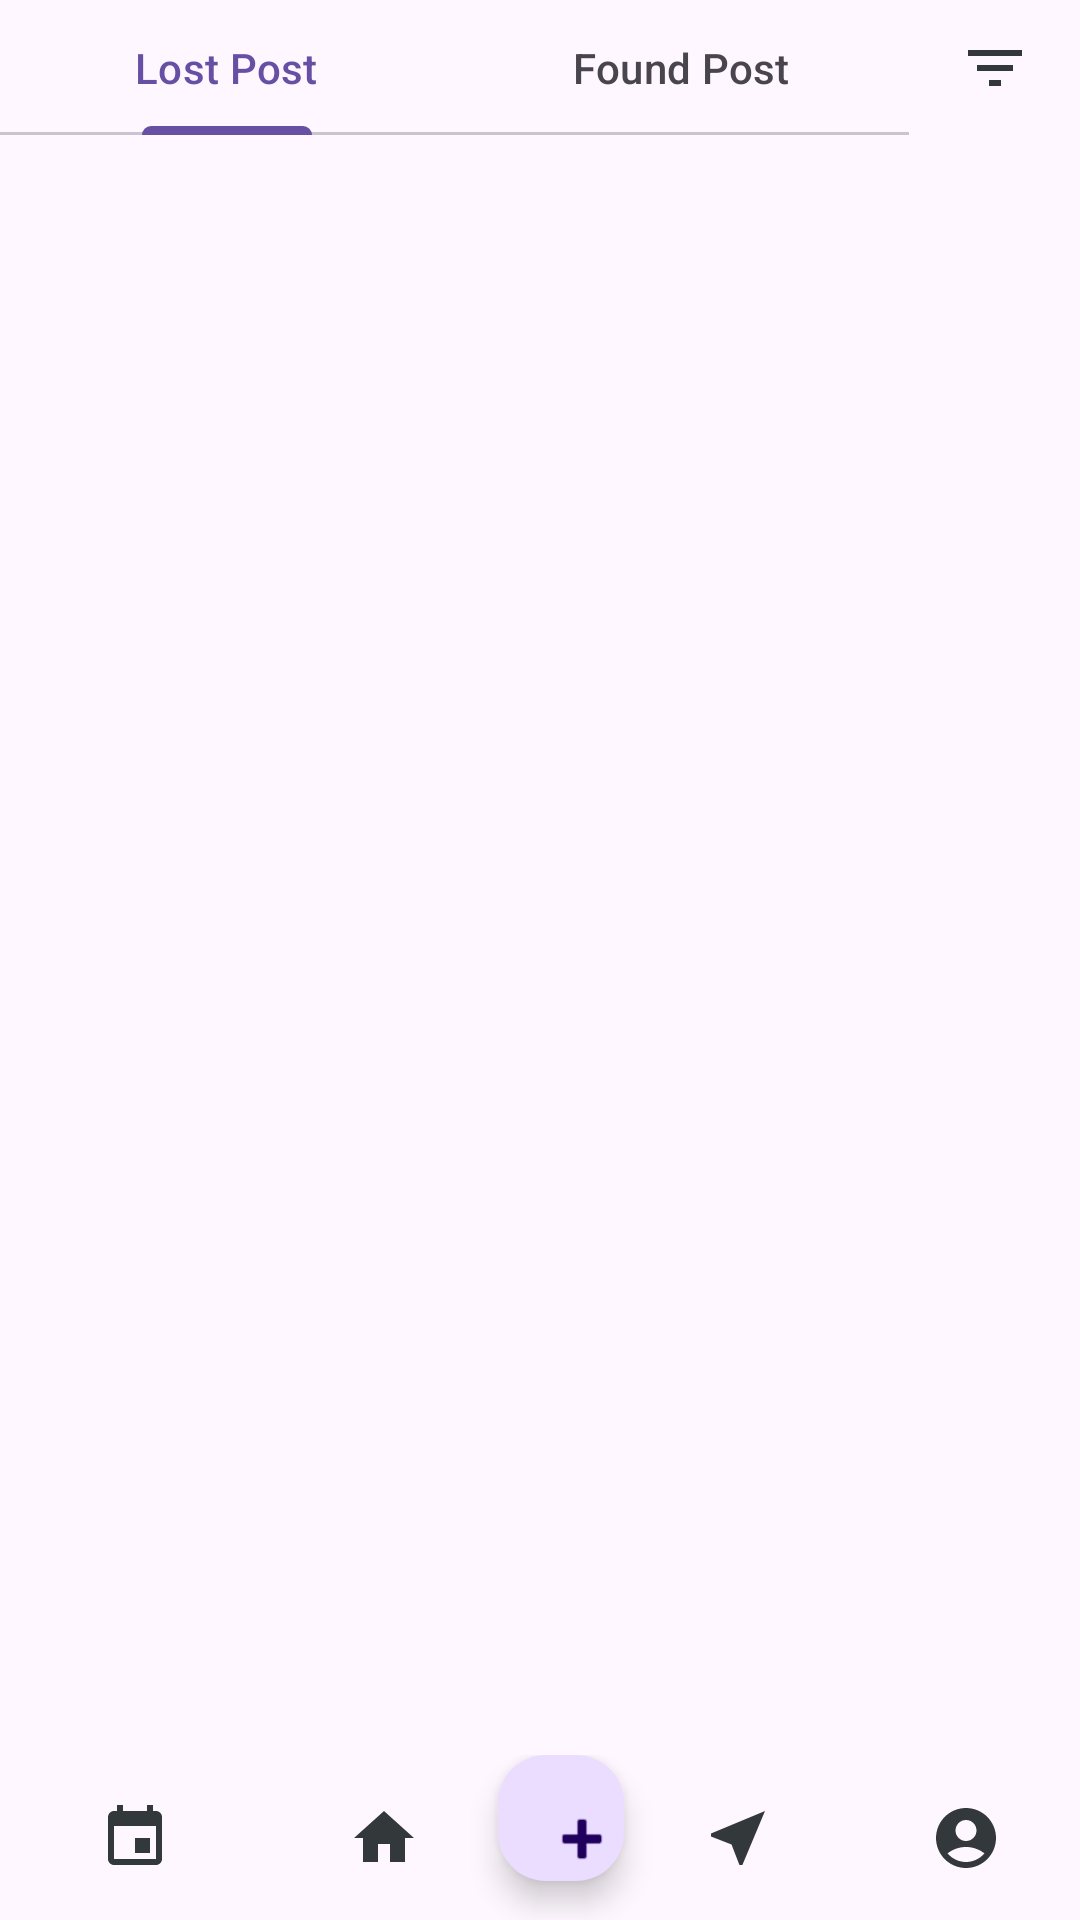

The Android layout XML behind this screen, and the referenced resources:
<!-- AndroidManifest.xml: application theme Theme.MyApplication -->
<!-- res/layout/activity_found_page.xml -->
<?xml version="1.0" encoding="utf-8"?>
<RelativeLayout xmlns:android="http://schemas.android.com/apk/res/android"
    xmlns:app="http://schemas.android.com/apk/res-auto"
    xmlns:tools="http://schemas.android.com/tools"
    android:layout_width="match_parent"
    android:layout_height="match_parent">

    <LinearLayout
        android:id="@+id/header"
        android:layout_width="match_parent"
        android:layout_height="45dp"
        android:orientation="horizontal"
        android:layout_alignParentTop="true">

        <com.google.android.material.tabs.TabLayout
            android:layout_width="303dp"
            android:layout_height="match_parent">

            <com.google.android.material.tabs.TabItem
                android:id="@+id/Lost_tab"
                android:layout_width="wrap_content"
                android:layout_height="wrap_content"
                android:background="#C4F7F5"
                android:text="Lost Post" />

            <com.google.android.material.tabs.TabItem
                android:id="@+id/Found_tab"
                android:layout_width="wrap_content"
                android:layout_height="wrap_content"
                android:background="@android:color/transparent"
                android:text="Found Post" />

        </com.google.android.material.tabs.TabLayout>

        <ImageButton
            android:id="@+id/FilterButton"
            android:layout_width="0dp"
            android:layout_height="match_parent"
            android:layout_weight="1"
            android:background="@android:color/transparent"
            android:contentDescription="@string/filter_xml"
            android:padding="20dp"
            android:src="@drawable/ic_filter" />

    </LinearLayout>

    <androidx.recyclerview.widget.RecyclerView
        android:id="@+id/recyclerView"
        android:layout_width="match_parent"
        android:layout_height="wrap_content"
        android:layout_below="@+id/header"
        android:layout_above="@+id/footer"/>

    <LinearLayout
        android:layout_width="match_parent"
        android:layout_height="wrap_content"
        android:orientation="horizontal"
        android:layout_alignParentBottom="true"
        android:id="@+id/footer"
        >

        <ImageButton
            android:id="@+id/EventButton"
            android:layout_width="90dp"
            android:layout_height="55dp"
            android:background="@android:color/transparent"
            android:contentDescription="@string/event_xml"
            android:padding="20dp"
            android:src="@drawable/ic_event" />

        <ImageButton
            android:id="@+id/HomeButton"
            android:layout_width="90dp"
            android:layout_height="55dp"
            android:layout_weight="1"
            android:background="@android:color/transparent"
            android:contentDescription="@string/home_xml"
            android:padding="20dp"
            android:src="@drawable/ic_home" />

        <com.google.android.material.floatingactionbutton.FloatingActionButton
            android:id="@+id/addButton"
            android:layout_width="69dp"
            android:layout_height="wrap_content"
            android:layout_weight="1"
            android:clickable="true"
            android:contentDescription="@string/add_item"
            android:focusable="true"
            android:src="@android:drawable/ic_input_add" />

        <ImageButton
            android:id="@+id/NearByButton"
            android:layout_width="90dp"
            android:layout_height="55dp"
            android:layout_weight="1"
            android:background="@android:color/transparent"
            android:contentDescription="@string/nearby_xml"
            android:padding="20dp"
            android:src="@drawable/ic_nearby" />

        <ImageButton
            android:id="@+id/MeButton"
            android:layout_width="90dp"
            android:layout_height="55dp"
            android:layout_weight="1"
            android:background="@android:color/transparent"
            android:contentDescription="@string/me_xml"
            android:padding="20dp"
            android:src="@drawable/ic_me" />
    </LinearLayout>

</RelativeLayout>
<!-- resources referenced by this layout -->
<resources>
  <!-- drawable ic_event (drawable-anydpi) -->
  <vector xmlns:android="http://schemas.android.com/apk/res/android"
      android:width="24dp"
      android:height="24dp"
      android:viewportWidth="24"
      android:viewportHeight="24"
      android:tint="#00080A"
      android:alpha="0.8">
    <path
        android:fillColor="@android:color/white"
        android:pathData="M17,12h-5v5h5v-5zM16,1v2L8,3L8,1L6,1v2L5,3c-1.11,0 -1.99,0.9 -1.99,2L3,19c0,1.1 0.89,2 2,2h14c1.1,0 2,-0.9 2,-2L21,5c0,-1.1 -0.9,-2 -2,-2h-1L18,1h-2zM19,19L5,19L5,8h14v11z"/>
  </vector>
  <!-- drawable ic_filter (drawable-anydpi) -->
  <vector xmlns:android="http://schemas.android.com/apk/res/android"
      android:width="24dp"
      android:height="24dp"
      android:viewportWidth="24"
      android:viewportHeight="24"
      android:tint="#00080A"
      android:alpha="0.8">
    <path
        android:fillColor="@android:color/white"
        android:pathData="M10,18h4v-2h-4v2zM3,6v2h18L21,6L3,6zM6,13h12v-2L6,11v2z"/>
  </vector>
  <!-- drawable ic_home (drawable-anydpi) -->
  <vector xmlns:android="http://schemas.android.com/apk/res/android"
      android:width="24dp"
      android:height="24dp"
      android:viewportWidth="24"
      android:viewportHeight="24"
      android:tint="#00080A"
      android:alpha="0.8">
    <path
        android:fillColor="@android:color/white"
        android:pathData="M10,20v-6h4v6h5v-8h3L12,3 2,12h3v8z"/>
  </vector>
  <!-- drawable ic_me (drawable-anydpi) -->
  <vector xmlns:android="http://schemas.android.com/apk/res/android"
      android:width="24dp"
      android:height="24dp"
      android:viewportWidth="24"
      android:viewportHeight="24"
      android:tint="#00080A"
      android:alpha="0.8">
    <path
        android:fillColor="@android:color/white"
        android:pathData="M12,2C6.48,2 2,6.48 2,12s4.48,10 10,10s10,-4.48 10,-10S17.52,2 12,2zM12,6c1.93,0 3.5,1.57 3.5,3.5S13.93,13 12,13s-3.5,-1.57 -3.5,-3.5S10.07,6 12,6zM12,20c-2.03,0 -4.43,-0.82 -6.14,-2.88C7.55,15.8 9.68,15 12,15s4.45,0.8 6.14,2.12C16.43,19.18 14.03,20 12,20z"/>
  </vector>
  <!-- drawable ic_nearby (drawable-anydpi) -->
  <vector xmlns:android="http://schemas.android.com/apk/res/android"
      android:width="24dp"
      android:height="24dp"
      android:viewportWidth="24"
      android:viewportHeight="24"
      android:tint="#00080A"
      android:alpha="0.8">
    <path
        android:fillColor="@android:color/white"
        android:pathData="M21,3L3,10.53v0.98l6.84,2.65L12.48,21h0.98L21,3z"/>
  </vector>
  <string name="add_item">add_item</string>
  <string name="event_xml">event.xml</string>
  <string name="filter_xml">filter.xml</string>
  <string name="home_xml">home.xml\n</string>
  <string name="me_xml">me.xml</string>
  <string name="nearby_xml">nearby.xml\n</string>
  <style name="Theme.MyApplication" parent="Base.Theme.MyApplication" />
  <style name="Base.Theme.MyApplication" parent="Theme.Material3.DayNight.NoActionBar">
          
          <item name="colorButtonNormal">@color/blue_YM</item>
  
          
      </style>
  <color name="blue_YM">#032068 </color>
</resources>
